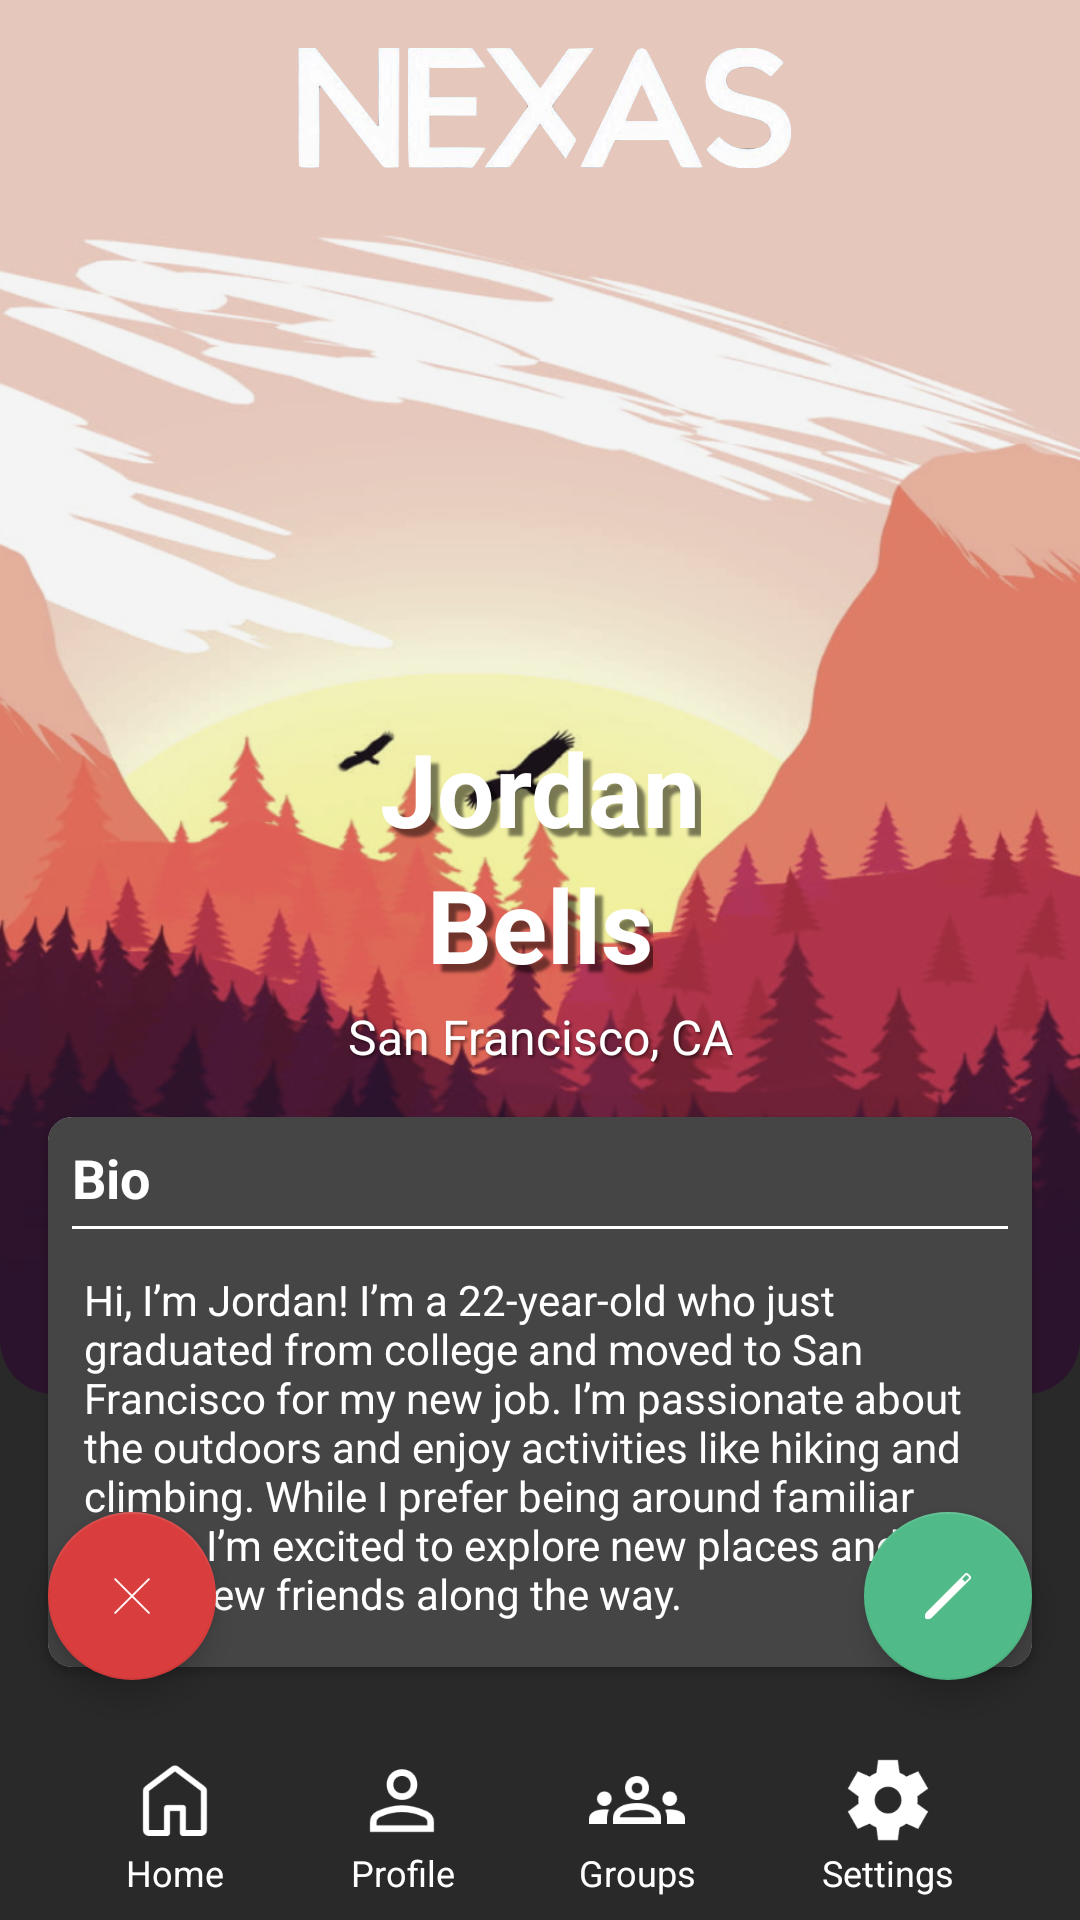

Here is an Android app screen rendered from its layout file. Give the layout XML and the strings, colors and styles it references.
<!-- AndroidManifest.xml: application theme Theme.Nexas -->
<!-- res/layout/fragment_my_profile.xml -->
<androidx.constraintlayout.widget.ConstraintLayout
    xmlns:android="http://schemas.android.com/apk/res/android"
    xmlns:app="http://schemas.android.com/apk/res-auto"
    xmlns:tools="http://schemas.android.com/tools"
    android:layout_width="match_parent"
    android:layout_height="match_parent"
    tools:context=".MyProfileFragment">

    <View
        android:id="@+id/backgroundGuide"
        android:layout_width="match_parent"
        android:layout_height="1dp"
        android:background="@android:color/transparent"
        app:layout_constraintStart_toStartOf="parent"
        app:layout_constraintEnd_toEndOf="parent"
        app:layout_constraintTop_toTopOf="@+id/bioCard"
        app:layout_constraintBottom_toBottomOf="@+id/bioCard" />

    
    <com.google.android.material.imageview.ShapeableImageView
        android:id="@+id/backgroundImage"
        android:layout_width="0dp"
        android:layout_height="0dp"
        android:scaleType="centerCrop"
        android:src="@drawable/jordan_background"
        app:shapeAppearanceOverlay="@style/RoundedBottom"
        app:layout_constraintBottom_toBottomOf="@+id/backgroundGuide"
        app:layout_constraintEnd_toEndOf="parent"
        app:layout_constraintStart_toStartOf="parent"
        app:layout_constraintTop_toTopOf="parent"
        app:layout_constraintVertical_bias="0.5" />

    
    <ImageView
        android:id="@+id/nexasName"
        android:layout_width="wrap_content"
        android:layout_height="40dp"
        android:src="@drawable/nexas_name"
        android:layout_marginTop="16dp"
        app:layout_constraintTop_toTopOf="parent"
        app:layout_constraintStart_toStartOf="parent"
        app:layout_constraintEnd_toEndOf="parent"
        android:background="@android:color/transparent"/>

    
    <com.google.android.material.imageview.ShapeableImageView
        android:id="@+id/profileImage"
        android:layout_width="160dp"
        android:layout_height="160dp"
        android:layout_marginTop="8dp"
        app:layout_constraintTop_toBottomOf="@id/nexasName"
        app:layout_constraintStart_toStartOf="parent"
        app:layout_constraintEnd_toEndOf="parent"
        app:shapeAppearanceOverlay="@style/Circular"
        app:srcCompat="@drawable/jordenbells" />

    
    <EditText
        android:id="@+id/profileFirstName"
        android:layout_width="wrap_content"
        android:layout_height="wrap_content"
        android:layout_marginTop="16dp"
        android:background="@android:color/transparent"
        android:elevation="2dp"
        android:text="Jordan"
        android:textAppearance="@style/TextAppearance.AppCompat.Large"
        android:textColor="@color/white"
        android:textSize="34sp"
        android:textStyle="bold"
        android:shadowColor="@color/text_shadow"
        android:shadowDx="8"
        android:shadowDy="8"
        android:shadowRadius="2"
        app:layout_constraintEnd_toEndOf="parent"
        app:layout_constraintStart_toStartOf="parent"
        app:layout_constraintTop_toBottomOf="@id/profileImage" />

    <EditText
        android:id="@+id/profileLastName"
        android:layout_width="wrap_content"
        android:layout_height="wrap_content"
        android:background="@android:color/transparent"
        android:elevation="2dp"
        android:text="Bells"
        android:textAppearance="@style/TextAppearance.AppCompat.Large"
        android:textColor="@color/white"
        android:textSize="34sp"
        android:textStyle="bold"
        android:shadowColor="@color/text_shadow"
        android:shadowDx="8"
        android:shadowDy="8"
        android:shadowRadius="2"
        app:layout_constraintEnd_toEndOf="parent"
        app:layout_constraintStart_toStartOf="parent"
        app:layout_constraintTop_toBottomOf="@id/profileFirstName" />

    
    <TextView
        android:id="@+id/profileLocation"
        android:layout_width="wrap_content"
        android:layout_height="wrap_content"
        android:layout_marginTop="4dp"
        android:background="@android:color/transparent"
        android:elevation="2dp"
        android:text="San Francisco, CA"
        android:textAlignment="center"
        android:textColor="@color/white"
        android:textSize="16sp"
        android:shadowColor="@color/text_shadow"
        android:shadowDx="2"
        android:shadowDy="2"
        android:shadowRadius="2"
        app:layout_constraintEnd_toEndOf="parent"
        app:layout_constraintStart_toStartOf="parent"
        app:layout_constraintTop_toBottomOf="@id/profileLastName" />

    
    <androidx.cardview.widget.CardView
        android:id="@+id/bioCard"
        android:layout_width="0dp"
        android:layout_height="wrap_content"
        android:layout_margin="16dp"
        app:cardCornerRadius="8dp"
        app:layout_constraintTop_toBottomOf="@id/profileLocation"
        app:layout_constraintStart_toStartOf="parent"
        app:layout_constraintEnd_toEndOf="parent">

        <LinearLayout
            android:layout_width="match_parent"
            android:layout_height="match_parent"
            android:orientation="vertical"
            android:padding="8dp"
            android:background="@color/box_background" >

            
            <TextView
                android:id="@+id/bioTitle"
                android:layout_width="wrap_content"
                android:layout_height="wrap_content"
                android:text="Bio"
                android:backgroundTint="@android:color/transparent"
                android:textColor="@color/white"
                android:textSize="18sp"
                android:textStyle="bold" />

            
            <View
                android:layout_width="match_parent"
                android:layout_height="1dp"
                android:layout_marginTop="4dp"
                android:layout_marginBottom="4dp"
                android:background="@color/white" />

            
            <EditText
                android:id="@+id/bioText"
                android:layout_width="match_parent"
                android:layout_height="wrap_content"
                android:backgroundTint="@android:color/transparent"
                android:text="Hi, I’m Jordan! I’m a 22-year-old who just graduated from college and moved to San Francisco for my new job. I’m passionate about the outdoors and enjoy activities like hiking and climbing. While I prefer being around familiar faces, I’m excited to explore new places and meet new friends along the way."
                android:textColor="@color/white"
                android:textSize="14sp"
                tools:ignore="HardcodedText" />
        </LinearLayout>
    </androidx.cardview.widget.CardView>

    
    <include
        android:id="@+id/tabs"
        layout="@layout/tab_manager"
        android:layout_width="match_parent"
        android:layout_height="64dp"
        app:layout_constraintEnd_toEndOf="parent"
        app:layout_constraintStart_toStartOf="parent"
        app:layout_constraintBottom_toBottomOf="parent" />


    <com.google.android.material.floatingactionbutton.FloatingActionButton
        android:id="@+id/cancelButton"
        android:layout_width="wrap_content"
        android:layout_height="wrap_content"
        android:clickable="true"
        android:layout_margin="16dp"
        android:src="@drawable/cancel"
        app:tint="@color/white"
        app:layout_constraintBottom_toTopOf="@+id/tabs"
        app:layout_constraintStart_toStartOf="parent"
        app:backgroundTint="@color/red" />

    <com.google.android.material.floatingactionbutton.FloatingActionButton
        android:id="@+id/editButton"
        android:layout_width="wrap_content"
        android:layout_height="wrap_content"
        android:clickable="true"
        android:layout_margin="16dp"
        android:src="@drawable/edit"
        app:tint="@color/white"
        app:layout_constraintBottom_toTopOf="@+id/tabs"
        app:layout_constraintEnd_toEndOf="parent"
        app:backgroundTint="@color/mint" />

</androidx.constraintlayout.widget.ConstraintLayout>
<!-- res/layout/tab_manager.xml (included above) -->
<?xml version="1.0" encoding="utf-8"?>
<androidx.constraintlayout.widget.ConstraintLayout xmlns:android="http://schemas.android.com/apk/res/android"
    xmlns:app="http://schemas.android.com/apk/res-auto"
    android:layout_width="match_parent"
    android:layout_height="64dp">

    <LinearLayout
        android:id="@+id/homeButton"
        android:layout_width="wrap_content"
        android:layout_height="wrap_content"
        android:orientation="vertical"
        android:gravity="center"
        app:layout_constraintBottom_toBottomOf="parent"
        app:layout_constraintStart_toStartOf="parent"
        app:layout_constraintTop_toTopOf="parent"
        app:layout_constraintEnd_toStartOf="@+id/myProfileButton">

        <ImageView
            android:id="@+id/homeImage"
            android:layout_width="32dp"
            android:layout_height="32dp"
            android:src="@drawable/home"
            android:background="@android:color/transparent"
            app:tint="@color/white" />

        <TextView
            android:id="@+id/homeText"
            android:layout_width="wrap_content"
            android:layout_height="wrap_content"
            android:text="Home"
            android:textSize="12sp"
            android:textColor="@color/white"
            android:gravity="center" />
    </LinearLayout>

    <LinearLayout
        android:id="@+id/myProfileButton"
        android:layout_width="wrap_content"
        android:layout_height="wrap_content"
        android:orientation="vertical"
        android:gravity="center"
        app:layout_constraintBottom_toBottomOf="parent"
        app:layout_constraintStart_toEndOf="@id/homeButton"
        app:layout_constraintTop_toTopOf="parent"
        app:layout_constraintEnd_toStartOf="@+id/groupsButton">

        <ImageView
            android:id="@+id/myProfileImage"
            android:layout_width="32dp"
            android:layout_height="32dp"
            android:src="@drawable/profile"
            android:background="@android:color/transparent"
            app:tint="@color/white" />

        <TextView
            android:id="@+id/myProfileText"
            android:layout_width="wrap_content"
            android:layout_height="wrap_content"
            android:text="Profile"
            android:textSize="12sp"
            android:textColor="@color/white"
            android:gravity="center" />
    </LinearLayout>

    <LinearLayout
        android:id="@+id/groupsButton"
        android:layout_width="wrap_content"
        android:layout_height="wrap_content"
        android:orientation="vertical"
        android:gravity="center"
        app:layout_constraintBottom_toBottomOf="parent"
        app:layout_constraintStart_toEndOf="@id/myProfileButton"
        app:layout_constraintTop_toTopOf="parent"
        app:layout_constraintEnd_toStartOf="@+id/settingsButton">

        <ImageView
            android:id="@+id/groupsImage"
            android:layout_width="32dp"
            android:layout_height="32dp"
            android:src="@drawable/groups"
            android:background="@android:color/transparent"
            app:tint="@color/white" />

        <TextView
            android:id="@+id/groupsText"
            android:layout_width="wrap_content"
            android:layout_height="wrap_content"
            android:text="Groups"
            android:textSize="12sp"
            android:textColor="@color/white"
            android:gravity="center" />
    </LinearLayout>

    <LinearLayout
        android:id="@+id/settingsButton"
        android:layout_width="wrap_content"
        android:layout_height="wrap_content"
        android:orientation="vertical"
        android:gravity="center"
        app:layout_constraintBottom_toBottomOf="parent"
        app:layout_constraintStart_toEndOf="@id/groupsButton"
        app:layout_constraintTop_toTopOf="parent"
        app:layout_constraintEnd_toEndOf="parent">

        <ImageView
            android:id="@+id/settingsImage"
            android:layout_width="32dp"
            android:layout_height="32dp"
            android:src="@drawable/settings"
            android:background="@android:color/transparent"
            app:tint="@color/white" />

        <TextView
            android:id="@+id/settingsText"
            android:layout_width="wrap_content"
            android:layout_height="wrap_content"
            android:text="Settings"
            android:textSize="12sp"
            android:textColor="@color/white"
            android:gravity="center" />
    </LinearLayout>

</androidx.constraintlayout.widget.ConstraintLayout>
<!-- resources referenced by this layout -->
<resources>
  <color name="box_background">#FF454545</color>
  <color name="mint">#FF50BB88</color>
  <color name="red">#FFD93D3D</color>
  <color name="text_shadow">#7F000000</color>
  <color name="white">#FFFFFFFF</color>
  <!-- drawable cancel: png bitmap (drawable, 1551 bytes) -->
  <!-- drawable edit: png bitmap (drawable, 1905 bytes) -->
  <!-- drawable groups: png bitmap (drawable, 3135 bytes) -->
  <!-- drawable home: png bitmap (drawable, 2114 bytes) -->
  <!-- drawable jordan_background: png bitmap (drawable, 527381 bytes) -->
  <!-- drawable nexas_name: png bitmap (drawable, 69909 bytes) -->
  <!-- drawable profile: png bitmap (drawable, 2514 bytes) -->
  <!-- drawable settings: png bitmap (drawable, 3611 bytes) -->
  <style name="Circular">
          <item name="cornerSize">50%</item>
      </style>
  <style name="RoundedBottom">
          <item name="cornerSizeBottomLeft">5% </item>
          <item name="cornerSizeBottomRight">5% </item>
      </style>
  <style name="Theme.Nexas" parent="Theme.MaterialComponents.DayNight.NoActionBar">
          <item name="android:windowBackground">@color/background</item>
  
          
          <item name="colorPrimary">@color/mint</item>
          <item name="colorPrimaryVariant">@color/purple_700</item>
          <item name="colorOnPrimary">@color/white</item>
          
          <item name="colorSecondary">@color/teal_200</item>
          <item name="colorSecondaryVariant">@color/teal_700</item>
          <item name="colorOnSecondary">@color/black</item>
          
      </style>
  <color name="background">#FF292929</color>
  <color name="purple_700">#FF3700B3</color>
  <color name="teal_200">#FF03DAC5</color>
  <color name="teal_700">#FF018786</color>
  <color name="black">#FF000000</color>
</resources>
